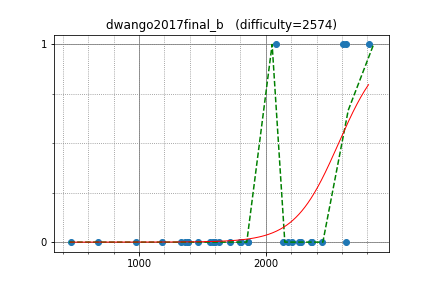

The file beside this chart, header and first rows:
nuip, 2810.688314, 1
kazunetakahashi, 2178, 0
rickytheta, 2635, 1
latte0119, 2612, 1
hirokazu1020, 2084, 1
kyuridenamida, 2358, 0
yupotown, 2138, 0
autumn_eel, 1628, 0
m_buyoh, 1856, 0
rsk0315, 1714, 0
infer496, 1184, 0
Noimin, 1467, 0
yukidaruma6, 1798, 0
sueka, 677.8, 0
nyon, 1389, 0
ikeha, 1383, 0
nosnosnos, 1335, 0
ei13333, 2205, 0
kurenai3110, 1562, 0
ten986, 1863, 0
tomerun, 2630, 0
exqt, 1588, 0
poketorena, 460.5, 0
nwin, 2444, 0
Gear, 1805, 0
asagi0909, 975.8, 0
miraxial, 1581, 0
painfulness, 1600, 0
tanakh, 2365, 0
pes, 2280, 0
sugarrr, 1362, 0
TangentDay, 2260, 0
